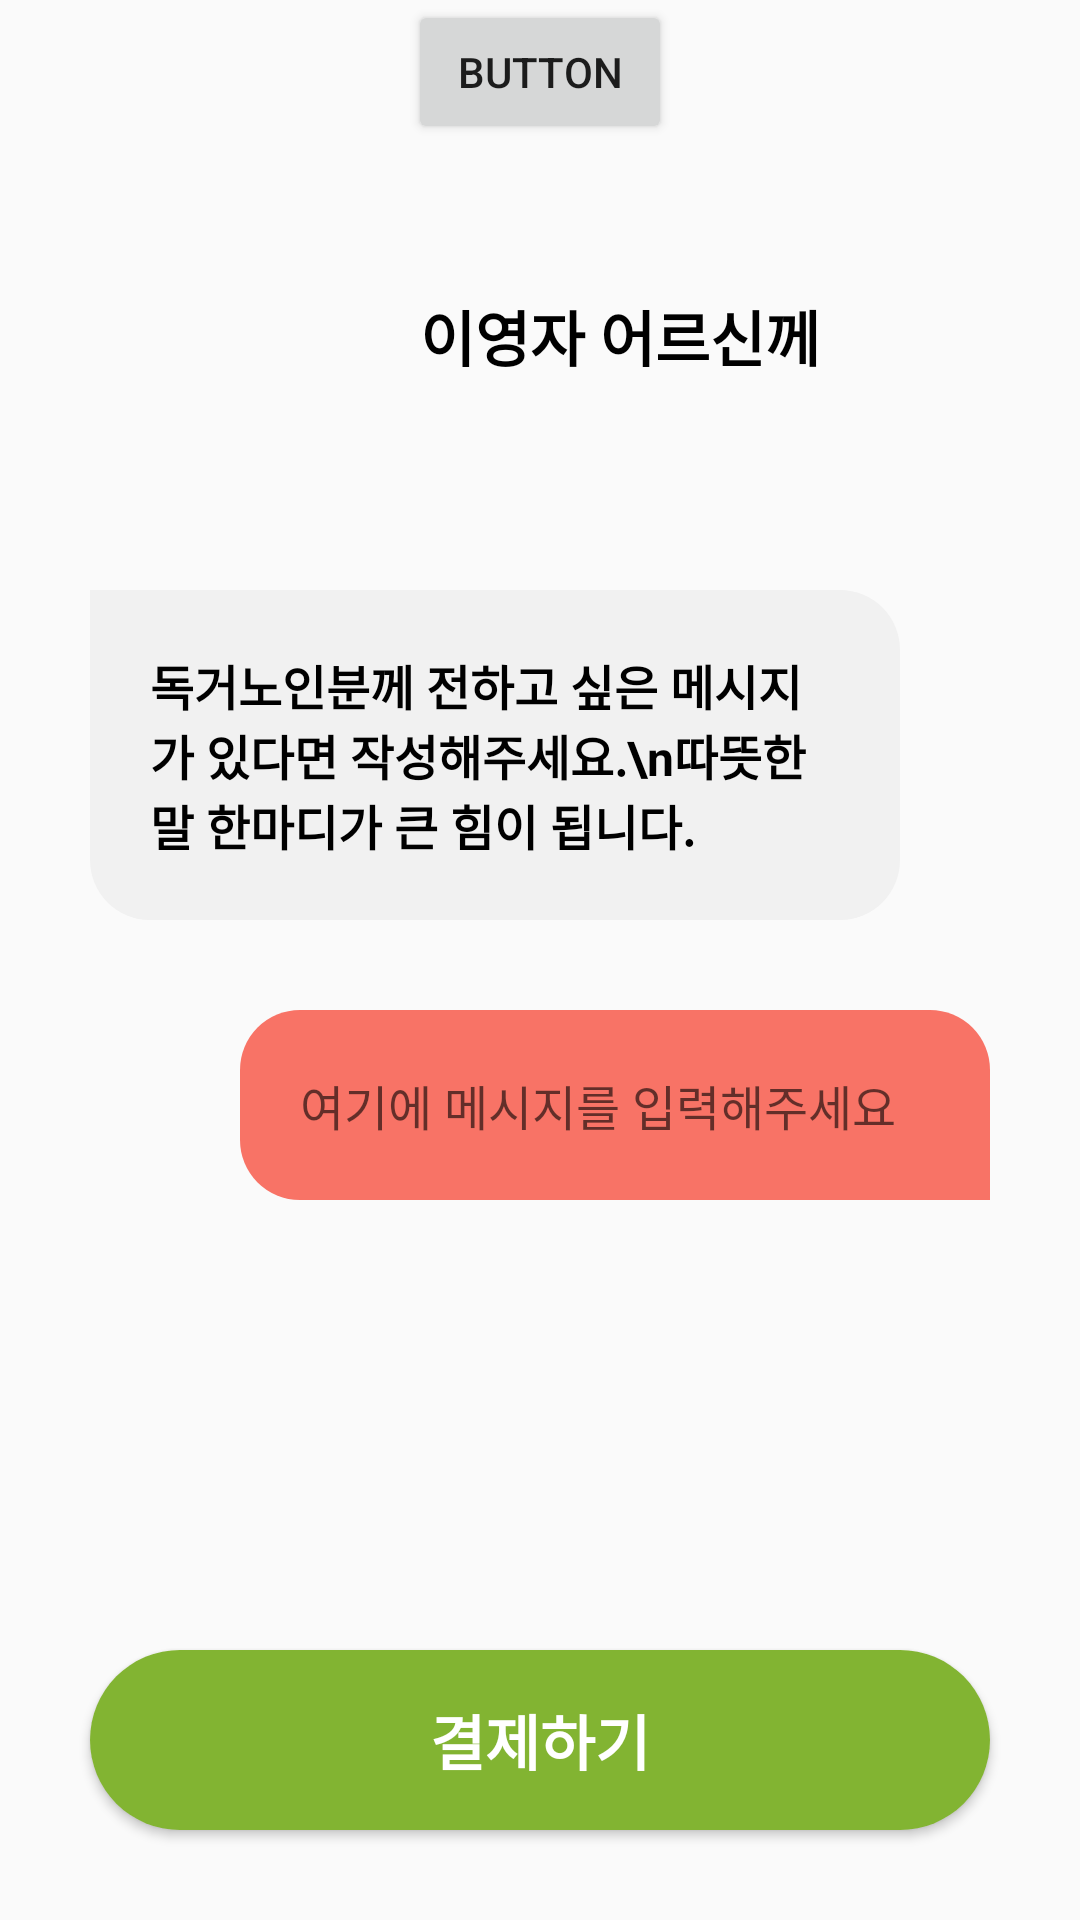

Produce the Android XML layout that renders to this screen, including the resource entries it uses.
<!-- AndroidManifest.xml: application theme Theme.FlowerSunset -->
<!-- res/layout/message.xml -->
<?xml version="1.0" encoding="utf-8"?>
<androidx.constraintlayout.widget.ConstraintLayout xmlns:android="http://schemas.android.com/apk/res/android"
    xmlns:app="http://schemas.android.com/apk/res-auto"
    xmlns:tools="http://schemas.android.com/tools"
    android:layout_width="match_parent"
    android:layout_height="match_parent"
    tools:context=".MessageActivity">

    <Button
        android:id="@+id/button2"
        android:layout_width="wrap_content"
        android:layout_height="wrap_content"
        android:text="Button"
        app:layout_constraintEnd_toEndOf="parent"
        app:layout_constraintStart_toStartOf="parent"
        app:layout_constraintTop_toTopOf="parent" />

    <LinearLayout
        android:layout_width="match_parent"
        android:layout_height="wrap_content"
        android:layout_marginLeft="30dp"
        android:layout_marginBottom="20dp"
        android:orientation="horizontal"
        app:layout_constraintBottom_toTopOf="@+id/linearLayout3"
        app:layout_constraintStart_toStartOf="parent"
        app:layout_constraintTop_toBottomOf="@+id/button2">

        <ImageView
            android:id="@+id/imageView"
            android:layout_width="90dp"
            android:layout_height="90dp"
            tools:srcCompat="@tools:sample/avatars" />

        <TextView
            android:id="@+id/textView"
            android:layout_width="wrap_content"
            android:layout_height="wrap_content"
            android:layout_marginLeft="20dp"
            android:layout_marginTop="30dp"
            android:text="이영자 어르신께"
            android:textColor="@color/black"
            android:textSize="20dp"
            android:textStyle="bold" />
    </LinearLayout>

    <LinearLayout
        android:id="@+id/linearLayout3"
        android:layout_width="match_parent"
        android:layout_height="wrap_content"
        android:layout_marginLeft="30dp"
        android:layout_marginRight="60dp"
        android:layout_marginBottom="30dp"
        android:background="@drawable/round3"
        app:layout_constraintBottom_toTopOf="@+id/linearLayout4"
        android:orientation="vertical">

        <TextView
            android:id="@+id/textView2"
            android:layout_width="match_parent"
            android:layout_marginLeft="20dp"
            android:layout_marginRight="20dp"
            android:layout_marginTop="20dp"
            android:layout_marginBottom="20dp"
            android:layout_height="wrap_content"
            android:textSize="16dp"
            android:textStyle="bold"
            android:textColor="@color/black"
            android:text="독거노인분께 전하고 싶은 메시지가 있다면 작성해주세요.\n따뜻한 말 한마디가 큰 힘이 됩니다." />
    </LinearLayout>

    <LinearLayout
        android:id="@+id/linearLayout4"
        android:layout_width="match_parent"
        android:layout_height="wrap_content"
        android:orientation="vertical"
        android:layout_marginLeft="80dp"
        android:layout_marginRight="30dp"
        android:layout_marginBottom="150dp"
        android:background="@drawable/round2"
        app:layout_constraintBottom_toTopOf="@+id/btPay"
        app:layout_constraintEnd_toEndOf="parent">

        <EditText
            android:id="@+id/etmessage"
            android:layout_width="match_parent"
            android:layout_height="wrap_content"
            android:ems="10"
            android:inputType="textMultiLine"
            android:layout_marginLeft="20dp"
            android:layout_marginRight="20dp"
            android:layout_marginTop="20dp"
            android:textSize="16dp"
            android:layout_marginBottom="20dp"
            android:background="@android:color/transparent"
            android:textColor="@color/white"
            android:hint="여기에 메시지를 입력해주세요" />

    </LinearLayout>

    <Button
        android:id="@+id/btPay"
        android:layout_width="match_parent"
        android:layout_height="60dp"
        android:layout_gravity="center"
        android:background="@drawable/button1"
        android:textColor="@color/white"
        android:textStyle="bold"
        android:layout_marginLeft="30dp"
        android:layout_marginRight="30dp"
        android:textSize="20dp"
        android:layout_marginBottom="30dp"
        android:text="결제하기"
        app:layout_constraintBottom_toBottomOf="parent"
        app:layout_constraintEnd_toEndOf="parent"
        app:layout_constraintStart_toStartOf="parent" />
</androidx.constraintlayout.widget.ConstraintLayout>
<!-- resources referenced by this layout -->
<resources>
  <!-- drawable button1 (drawable) -->
  <?xml version="1.0" encoding="utf-8"?>
  <shape xmlns:android="http://schemas.android.com/apk/res/android">
      <solid android:color="#82B432"/>
      <corners
          android:topLeftRadius="40dp"
          android:topRightRadius="40dp"
          android:bottomLeftRadius="40dp"
          android:bottomRightRadius="40dp"/>
  </shape>
  <!-- drawable round2 (drawable) -->
  <?xml version="1.0" encoding="utf-8"?>
  <shape xmlns:android="http://schemas.android.com/apk/res/android">
      <solid android:color="#F87366"/>
      <corners
          android:topLeftRadius="20dp"
          android:topRightRadius="20dp"
          android:bottomLeftRadius="20dp"
          android:bottomRightRadius="0dp"/>
  </shape>
  <!-- drawable round3 (drawable) -->
  <?xml version="1.0" encoding="utf-8"?>
  <shape xmlns:android="http://schemas.android.com/apk/res/android">
      <solid android:color="#F1F1F1"/>
      <corners
          android:topLeftRadius="0dp"
          android:topRightRadius="20dp"
          android:bottomLeftRadius="20dp"
          android:bottomRightRadius="20dp"/>
  </shape>
  <style name="Theme.FlowerSunset" parent="Theme.AppCompat.DayNight.NoActionBar">
          
          <item name="colorPrimary">@color/purple_500</item>
          <item name="colorPrimaryVariant">@color/purple_700</item>
          <item name="colorOnPrimary">@color/white</item>
          
          <item name="colorSecondary">@color/teal_200</item>
          <item name="colorSecondaryVariant">@color/teal_700</item>
          <item name="colorOnSecondary">@color/black</item>
          
          <item name="android:statusBarColor">?attr/colorPrimaryVariant</item>
          
      </style>
  <!-- not gathered from this repository: default colours our renderer supplied (Android Studio template values) -->
  <color name="purple_500">#FF6200EE</color>
  <color name="purple_700">#FF3700B3</color>
  <color name="teal_200">#FF03DAC5</color>
  <color name="teal_700">#FF018786</color>
  <color name="black">#FF000000</color>
  <color name="white">#FFFFFFFF</color>
</resources>
